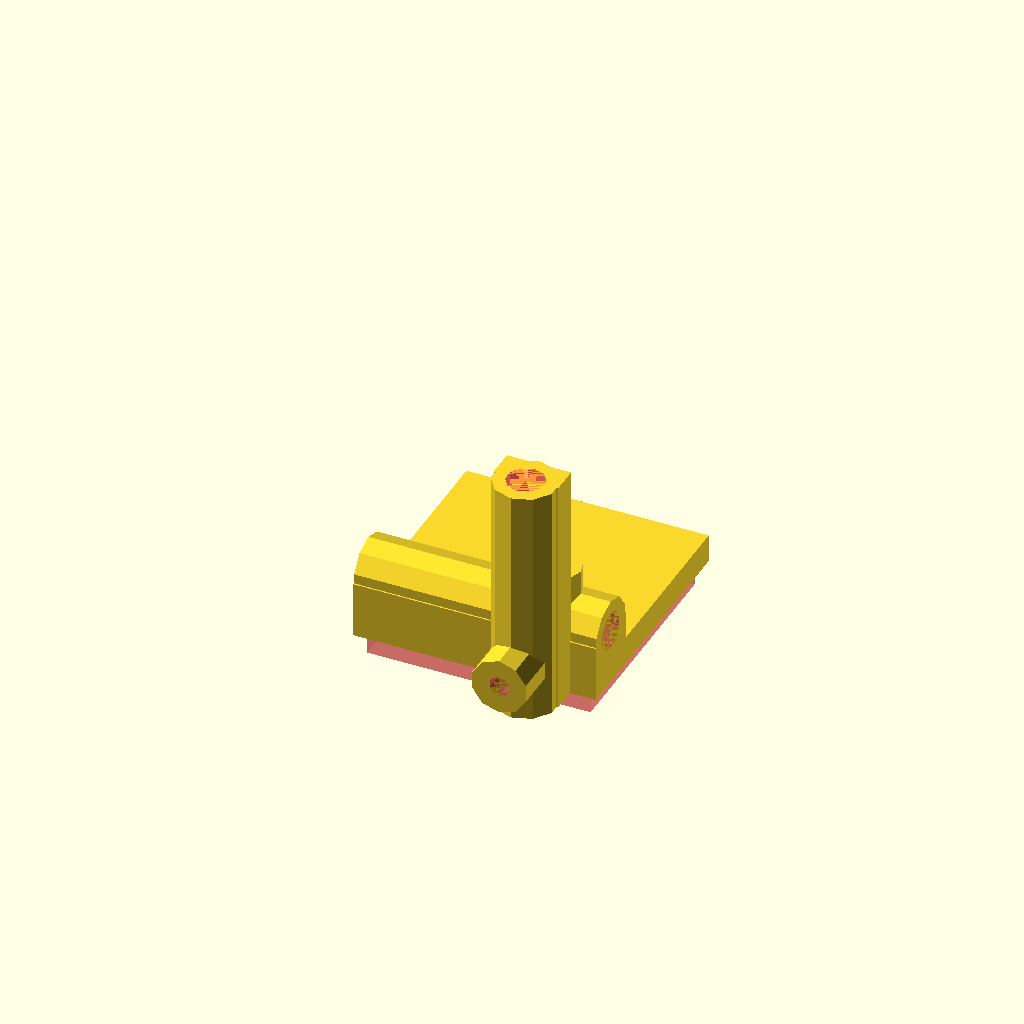
Cell 1 — every parameter at its default value.
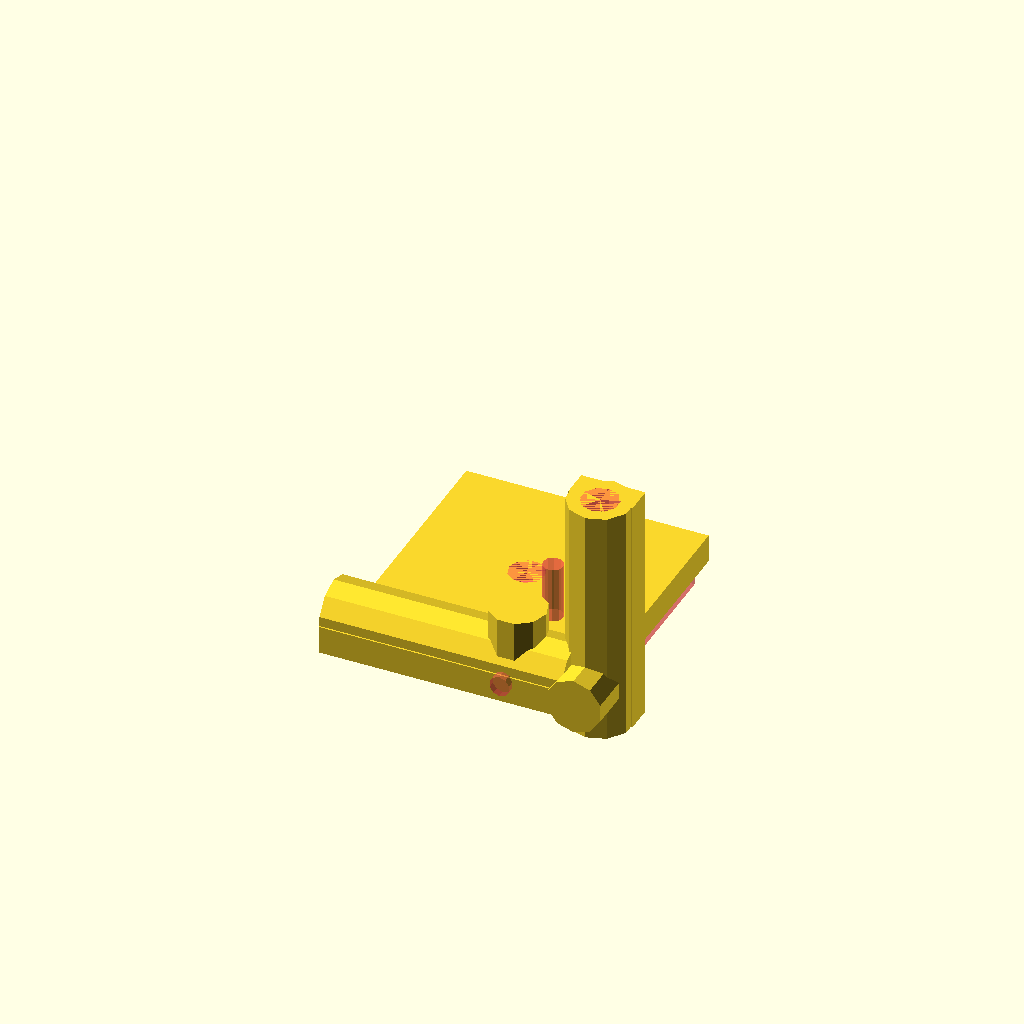
Cell 2: aa = 26.4 (everything else at default).
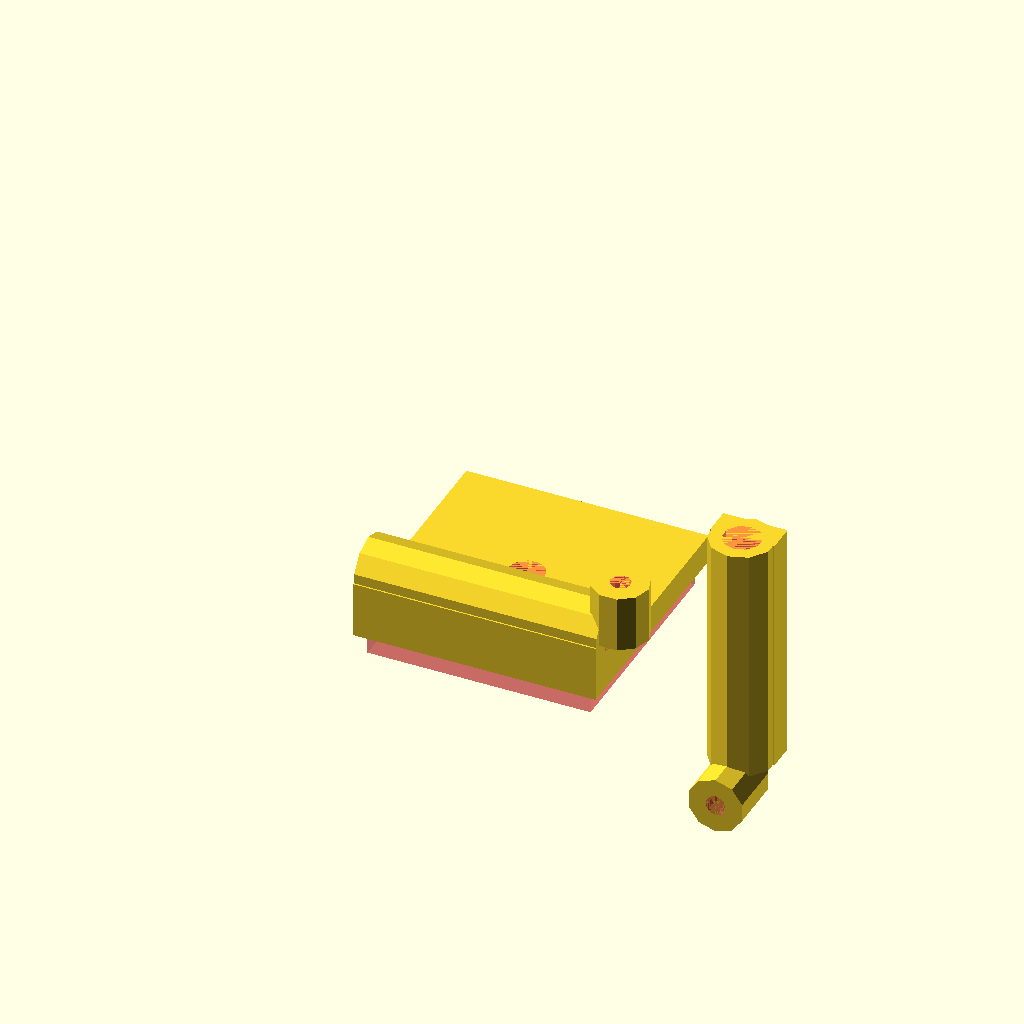
Cell 3: sss = 24 (everything else at default).
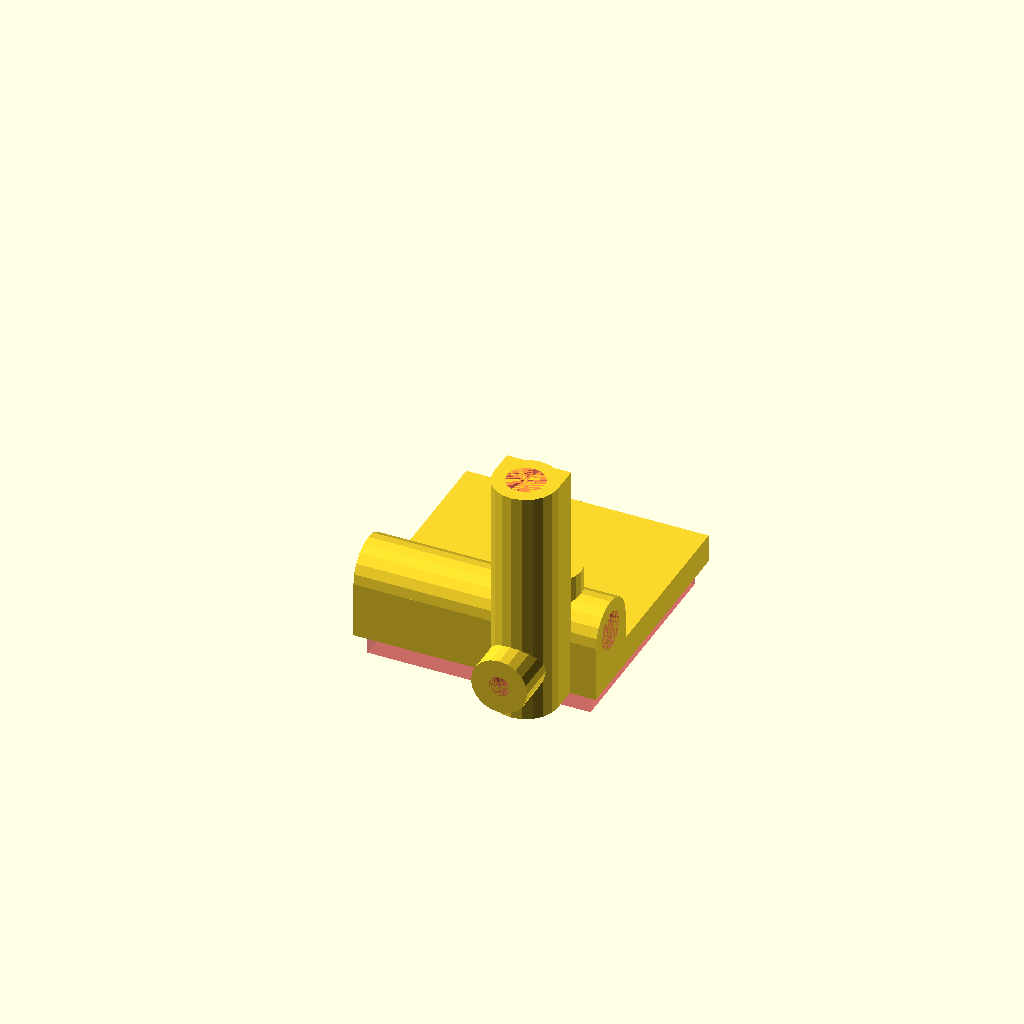
Cell 4: the same model with res = 20.
All cells are drawn from one camera (rotation 55°, 0°, 25°, orthographic, colour scheme Cornfield), so only the parameter changes between them.
Source of the model, Sistema de Medidas de Temperatura/suporte_quadrado_encaixev4.scad:
aa=13.2;
rr=1; //raio parafuso fixação offset
sss=12;
res=10;
difference(){
    translate([0,0,0])cube([39+4,39+4,5]);
    #translate([2-0.3,2-0.3,-4])cube([39+0.6,39+0.6,5]);    
    #translate([(37.55+4)/2,(39+4)/2,-9])cylinder(5+9,6.4/2,6.4/2,$fn=res);
}

difference(){
    translate([0,-aa,0])
        {    
        translate([0,16.35+5.1/2,10])rotate([0,90,0])cylinder(39+4,6.4/2+0.5+2,6.4/2+0.5+2,$fn=res);
        translate([0,16.35+5.1/2-6.4/2-0.5-2,5])cube([39+4,7.4+4,5]);
        translate([20.7+sss,19,10]) cylinder(10,5,5,$fn=res);        
        }
    
    #translate([0,16.35+5.1/2-aa,10])rotate([0,90,0])cylinder(39+4,6.35/2+0.2,6.35/2+0.2,$fn=res);
    #translate([sss+(39+4)/2-0.75,(39+4)/2-15-0.75,10])cylinder(10,3.65/2,3.65/2,$fn=res);    
};
translate([3.2*sss,5.5,0])rotate([0,0,90])rotate([0,-90,0]){
    difference(){
        translate([0,-aa,0])
            {    
            translate([0,16.35+5.1/2,10])rotate([0,90,0])cylinder(39+4,6.4/2+0.5+2,6.4/2+0.5+2,$fn=res);
            translate([0,16.35+5.1/2-6.4/2-0.5-2,5])cube([39+4,7.4+4,5]);
            translate([20.7-sss,19,10]) cylinder(10,5,5,$fn=res);        
            }
        
        #translate([0,16.35+5.1/2-aa,10])rotate([0,90,0])cylinder(39+4,6.35/2+0.2,6.35/2+0.2,$fn=res);
        #translate([-sss+(39+4)/2-0.75,(39+4)/2-15-0.75,10])cylinder(10,3.65/2,3.65/2,$fn=res);    
    };
}
Customizer parameters (derived from the source; name, type, default, range or options):
aa: number, default 13.2
rr: number, default 1
sss: number, default 12
res: number, default 10
